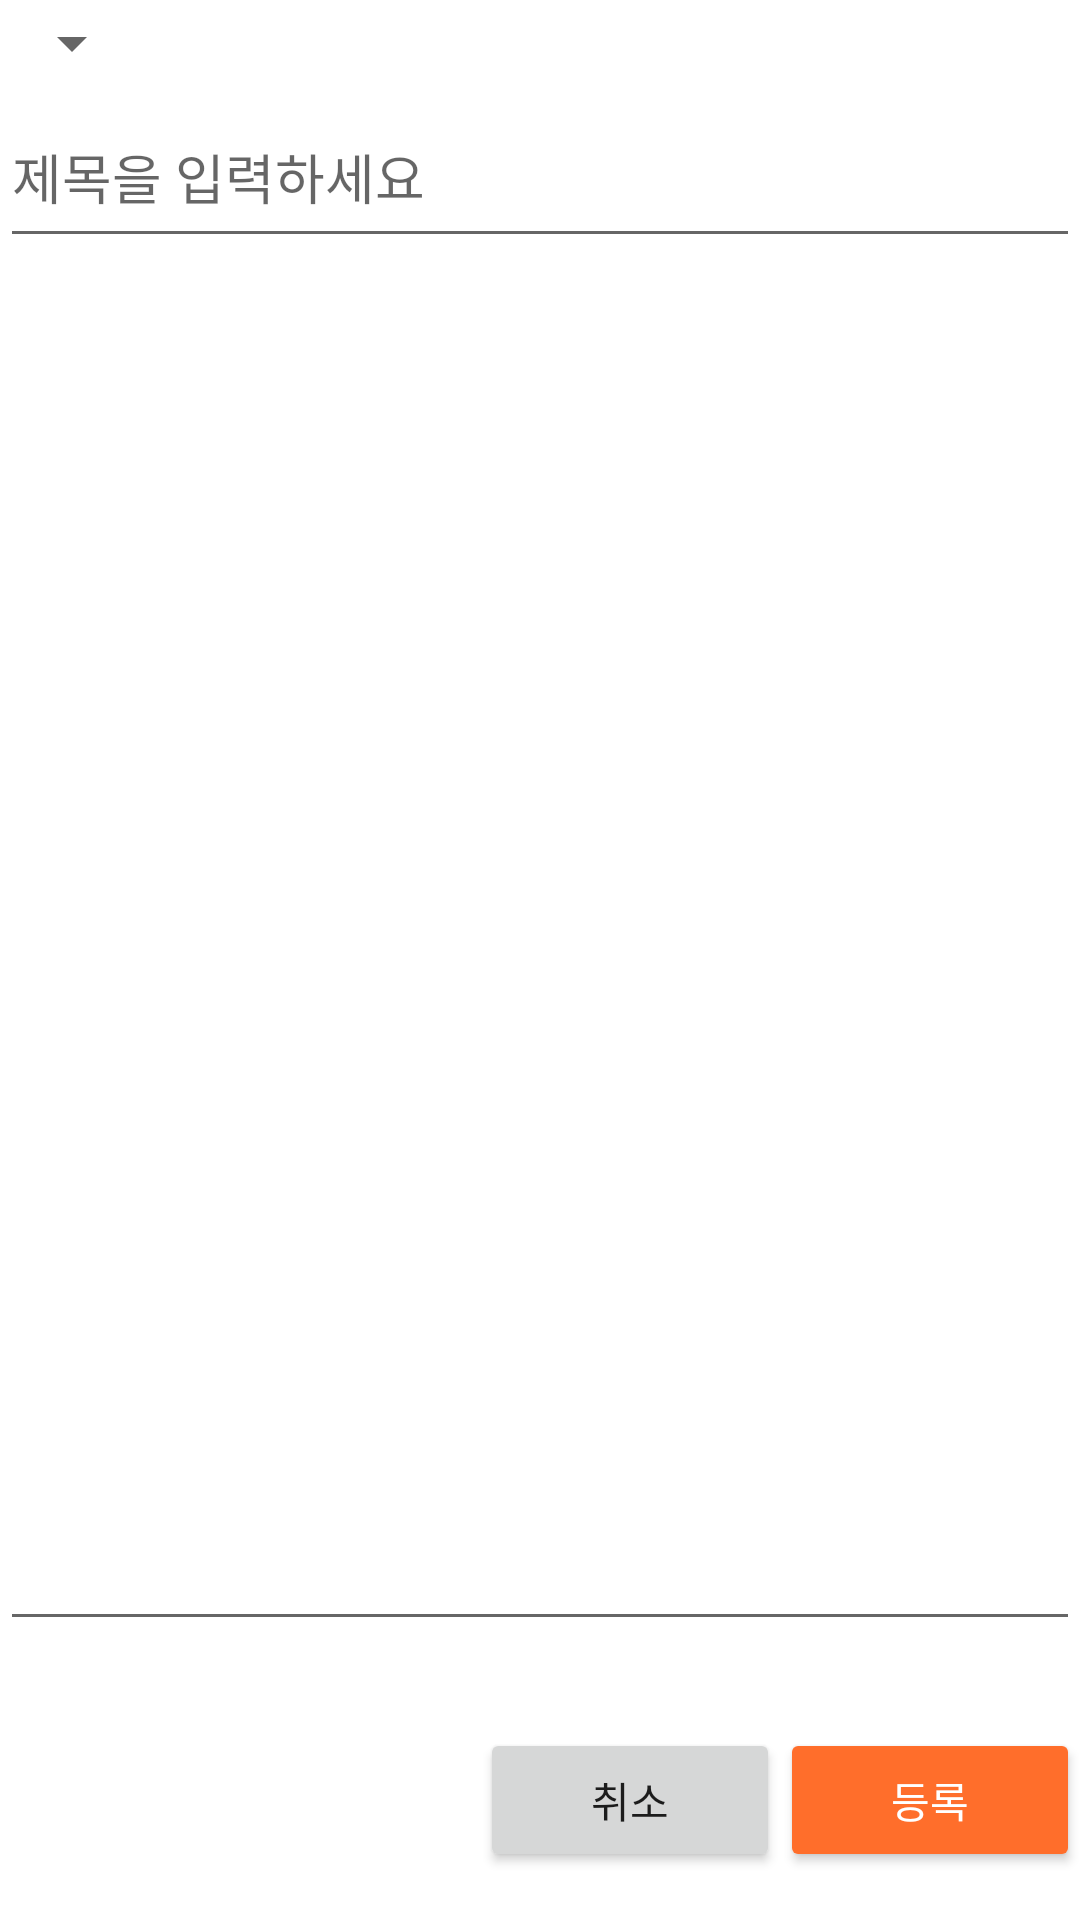

Produce the Android XML layout that renders to this screen, including the resource entries it uses.
<!-- AndroidManifest.xml: application theme Theme.AppCompat.Light.NoActionBar -->
<!-- res/layout/frag_mg_notice_write.xml -->
<?xml version="1.0" encoding="utf-8"?>
<LinearLayout
    xmlns:android="http://schemas.android.com/apk/res/android"
    android:layout_width="match_parent"
    android:layout_height="match_parent"
    android:background="#fff"
    android:layout_margin="15dp"
    android:orientation="vertical"
    android:weightSum="1">

    <LinearLayout
        android:layout_width="match_parent"
        android:layout_height="0dp"
        android:layout_weight="0.9"
        android:orientation="vertical"
        android:weightSum="1">
        <Spinner
            android:id="@+id/spiner_bd_kind"
            android:layout_width="wrap_content"
            android:layout_height="0dp"
            android:layout_weight="0.05"/>

        <EditText
            android:layout_width="match_parent"
            android:layout_height="0dp"
            android:hint="제목을 입력하세요"
            android:id="@+id/edt_mg_board_title"
            android:layout_weight="0.1"/>

        <EditText
            android:layout_width="match_parent"
            android:layout_height="0dp"
            android:scrollbars="vertical"
            android:layout_weight="0.8"/>
    </LinearLayout>
    <LinearLayout
        android:layout_width="match_parent"
        android:layout_height="0dp"
        android:layout_weight="0.1"
        android:orientation="horizontal"
        android:gravity="end">

        <Button
            android:layout_width="100dp"
            android:layout_height="wrap_content"
            android:text="취소"
            android:id="@+id/btn_mg_bd_write_reset" />

        <Button
            android:layout_width="100dp"
            android:layout_height="wrap_content"
            android:text="등록"
            android:backgroundTint="#ff6e2b"
            android:textColor="#fff"
            android:id="@+id/btn_mg_bd_write_submit"/>
    </LinearLayout>

</LinearLayout>
<!-- resources referenced by this layout -->
<resources>

</resources>
